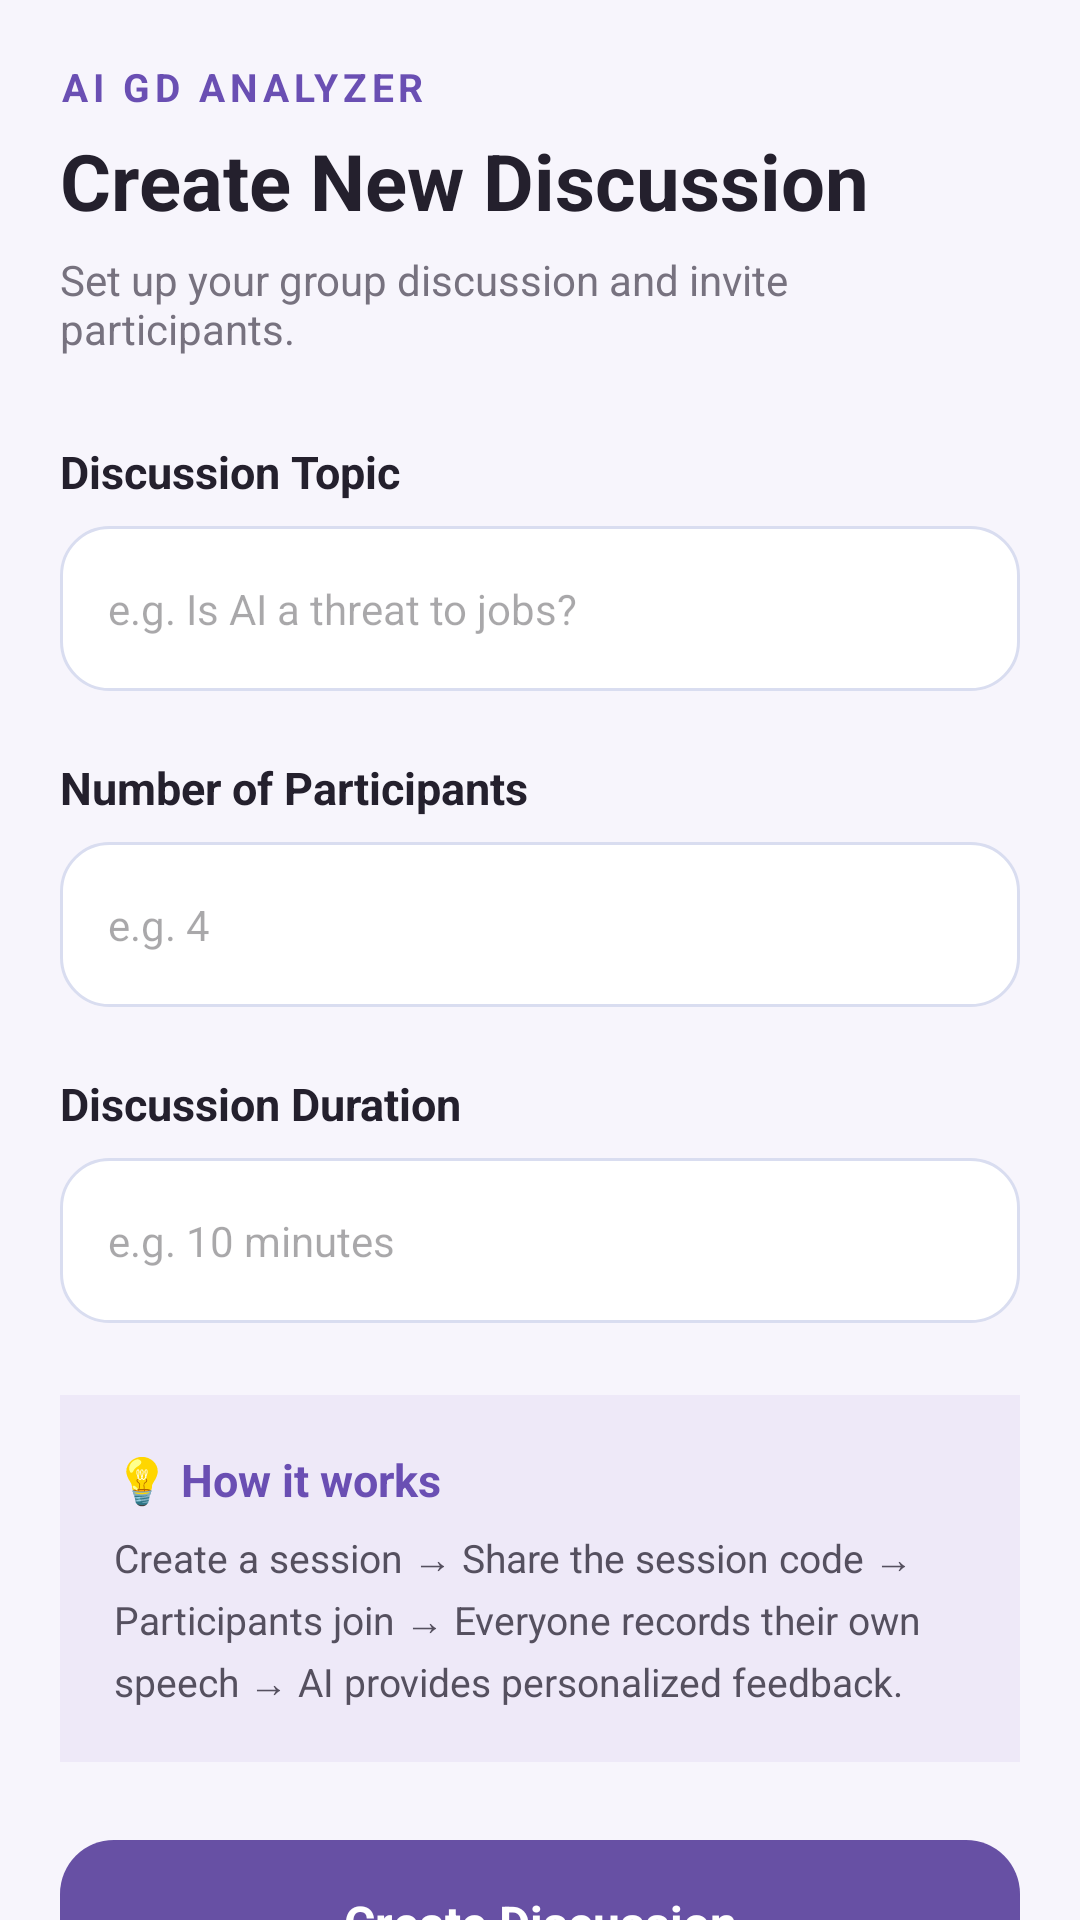

The Android layout XML behind this screen, and the referenced resources:
<!-- AndroidManifest.xml: application theme Theme.AIGroupDiscussionAnalyzer -->
<!-- res/layout/activity_create_gdactivity.xml -->
<?xml version="1.0" encoding="utf-8"?>
<ScrollView xmlns:android="http://schemas.android.com/apk/res/android"
    android:layout_width="match_parent"
    android:layout_height="match_parent"
    android:background="#F7F5FC"
    android:fillViewport="true"
    android:scrollbars="none">

    <LinearLayout
        android:layout_width="match_parent"
        android:layout_height="wrap_content"
        android:orientation="vertical"
        android:padding="20dp">

        
        <TextView
            android:layout_width="wrap_content"
            android:layout_height="wrap_content"
            android:text="AI GD ANALYZER"
            android:textColor="#6A4FB3"
            android:textSize="13sp"
            android:textStyle="bold"
            android:letterSpacing="0.12" />

        <TextView
            android:layout_width="wrap_content"
            android:layout_height="wrap_content"
            android:layout_marginTop="5dp"
            android:text="Create New Discussion"
            android:textColor="#24202D"
            android:textSize="26sp"
            android:textStyle="bold" />

        <TextView
            android:layout_width="match_parent"
            android:layout_height="wrap_content"
            android:layout_marginTop="6dp"
            android:text="Set up your group discussion and invite participants."
            android:textColor="#77727F"
            android:textSize="14sp" />

        
        <TextView
            android:layout_width="wrap_content"
            android:layout_height="wrap_content"
            android:layout_marginTop="28dp"
            android:text="Discussion Topic"
            android:textColor="#24202D"
            android:textSize="15sp"
            android:textStyle="bold" />

        <EditText
            android:id="@+id/etTopic"
            android:layout_width="match_parent"
            android:layout_height="55dp"
            android:layout_marginTop="8dp"
            android:background="@drawable/bg_input"
            android:hint="e.g. Is AI a threat to jobs?"
            android:paddingStart="16dp"
            android:paddingEnd="16dp"
            android:textSize="14sp" />

        
        <TextView
            android:layout_width="wrap_content"
            android:layout_height="wrap_content"
            android:layout_marginTop="22dp"
            android:text="Number of Participants"
            android:textColor="#24202D"
            android:textSize="15sp"
            android:textStyle="bold" />

        <EditText
            android:id="@+id/etParticipants"
            android:layout_width="match_parent"
            android:layout_height="55dp"
            android:layout_marginTop="8dp"
            android:background="@drawable/bg_input"
            android:hint="e.g. 4"
            android:inputType="number"
            android:paddingStart="16dp"
            android:paddingEnd="16dp"
            android:textSize="14sp" />

        
        <TextView
            android:layout_width="wrap_content"
            android:layout_height="wrap_content"
            android:layout_marginTop="22dp"
            android:text="Discussion Duration"
            android:textColor="#24202D"
            android:textSize="15sp"
            android:textStyle="bold" />

        <EditText
            android:id="@+id/etDuration"
            android:layout_width="match_parent"
            android:layout_height="55dp"
            android:layout_marginTop="8dp"
            android:background="@drawable/bg_input"
            android:hint="e.g. 10 minutes"
            android:inputType="number"
            android:paddingStart="16dp"
            android:paddingEnd="16dp"
            android:textSize="14sp" />

        
        <LinearLayout
            android:layout_width="match_parent"
            android:layout_height="wrap_content"
            android:layout_marginTop="24dp"
            android:background="#EEE9F8"
            android:orientation="vertical"
            android:padding="18dp">

            <TextView
                android:layout_width="wrap_content"
                android:layout_height="wrap_content"
                android:text="💡 How it works"
                android:textColor="#6A4FB3"
                android:textSize="15sp"
                android:textStyle="bold" />

            <TextView
                android:layout_width="match_parent"
                android:layout_height="wrap_content"
                android:layout_marginTop="7dp"
                android:text="Create a session → Share the session code → Participants join → Everyone records their own speech → AI provides personalized feedback."
                android:textColor="#55505F"
                android:textSize="13sp"
                android:lineSpacingExtra="3dp" />

        </LinearLayout>

        
        <TextView
            android:id="@+id/btnCreateGD"
            android:layout_width="match_parent"
            android:layout_height="55dp"
            android:layout_marginTop="26dp"
            android:background="@drawable/rounded_button"
            android:gravity="center"
            android:text="Create Discussion"
            android:textColor="@android:color/white"
            android:textSize="16sp"
            android:textStyle="bold" />

    </LinearLayout>

</ScrollView>
<!-- resources referenced by this layout -->
<resources>
  <!-- drawable bg_input (drawable) -->
  <?xml version="1.0" encoding="utf-8"?>
  <shape xmlns:android="http://schemas.android.com/apk/res/android"
      android:shape="rectangle">
  
      <solid android:color="#FFFFFF" />
  
      <corners android:radius="16dp" />
  
      <stroke
          android:width="1dp"
          android:color="#D9DDF0" />
  
      <padding
          android:left="16dp"
          android:top="4dp"
          android:right="16dp"
          android:bottom="4dp" />
  
  </shape>
  <!-- drawable rounded_button (drawable) -->
  <?xml version="1.0" encoding="utf-8"?>
  <shape xmlns:android="http://schemas.android.com/apk/res/android"
      android:shape="rectangle">
  
      <solid android:color="#6750A4" />
  
      <corners android:radius="18dp" />
  
      <padding
          android:left="16dp"
          android:top="8dp"
          android:right="16dp"
          android:bottom="8dp" />
  
  </shape>
  <style name="Theme.AIGroupDiscussionAnalyzer" parent="Base.Theme.AIGroupDiscussionAnalyzer" />
  <style name="Base.Theme.AIGroupDiscussionAnalyzer" parent="Theme.Material3.DayNight.NoActionBar">
          
          
      </style>
</resources>
